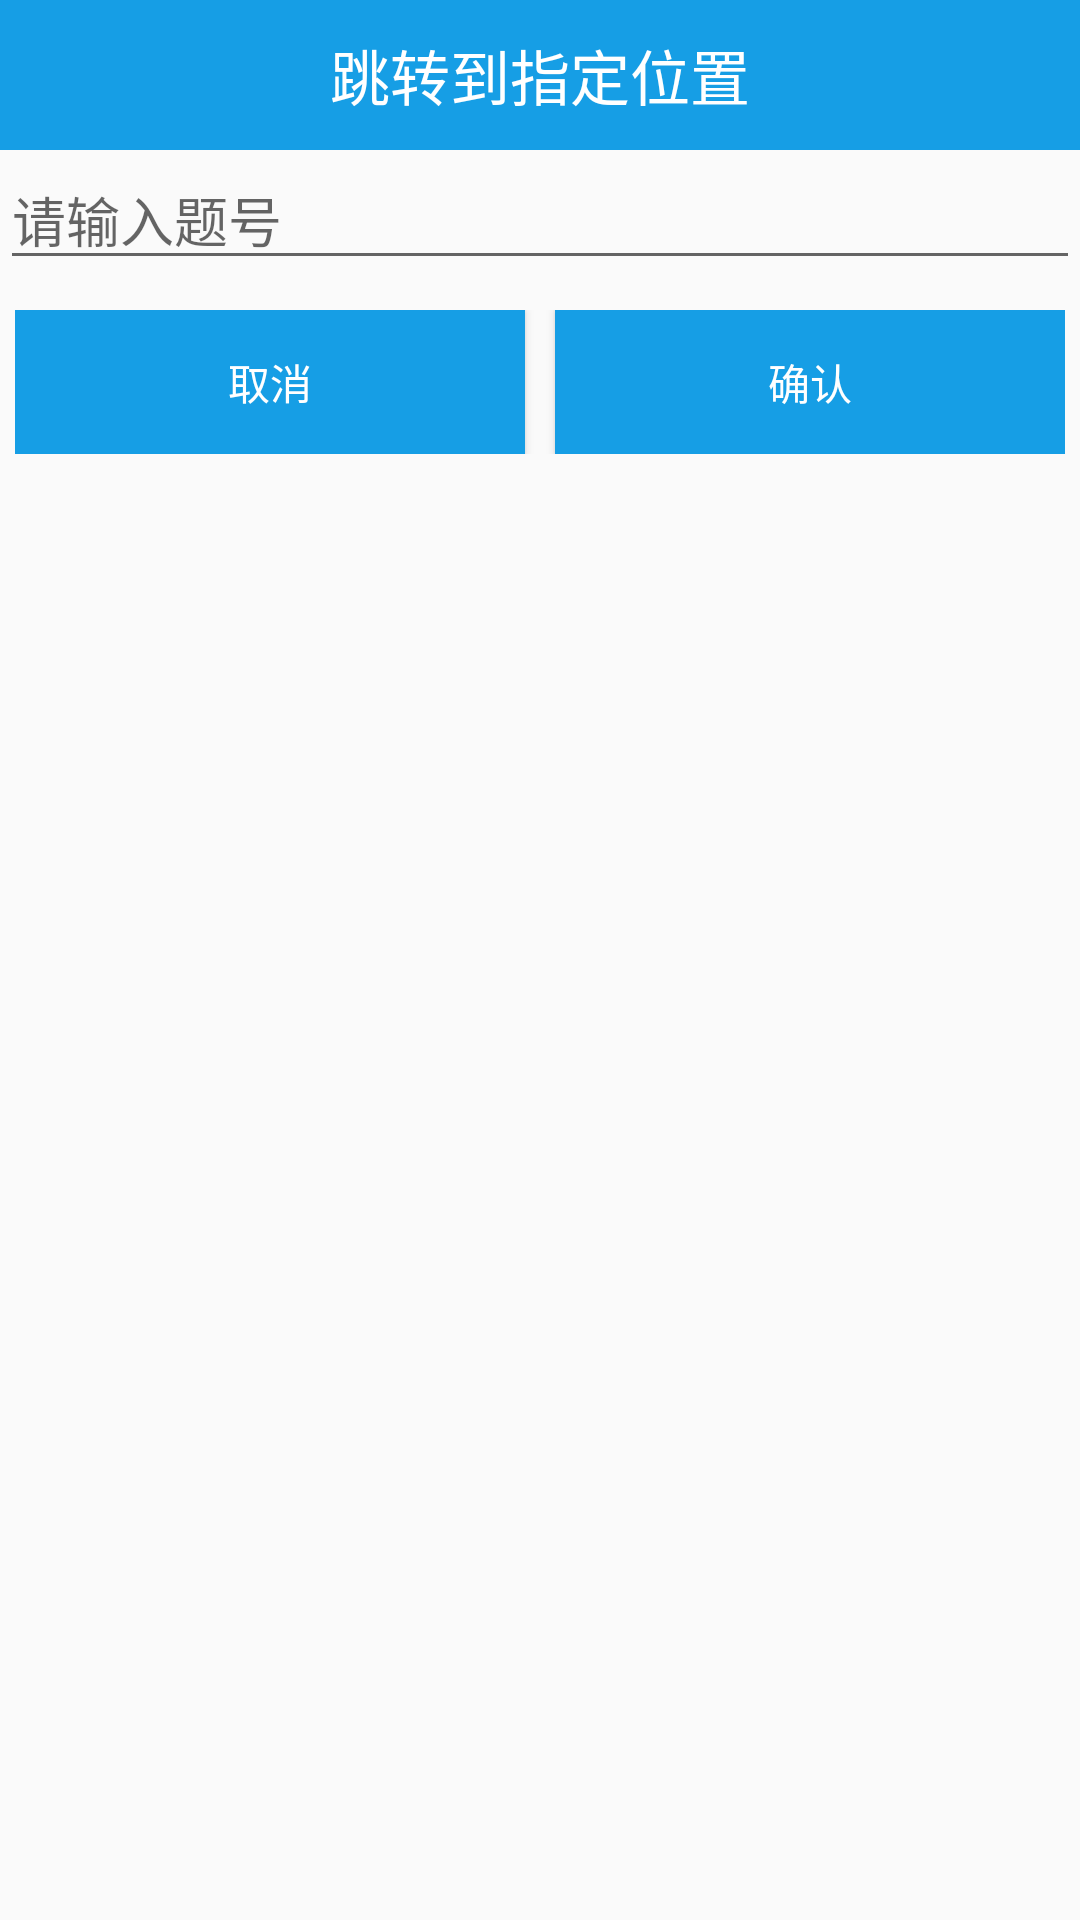

Produce the Android XML layout that renders to this screen, including the resource entries it uses.
<!-- AndroidManifest.xml: application theme Theme.IdeologicalExercise -->
<!-- res/layout/dialog.xml -->
<?xml version="1.0" encoding="utf-8"?>
<LinearLayout xmlns:android="http://schemas.android.com/apk/res/android"
    android:layout_width="match_parent"
    android:layout_height="match_parent"
    android:orientation="vertical">
    <TextView android:id="@+id/textView"
        android:layout_width="match_parent"
        android:layout_height="50dp"
        android:background="#169ee5"
        android:gravity="center"
        android:text="跳转到指定位置"
        android:textColor="@android:color/white"
        android:textSize="20sp" />
    <EditText android:id="@+id/et_position"
        android:layout_width="match_parent"
        android:layout_height="wrap_content"
        android:hint="请输入题号"
        android:inputType="number"
        android:textSize="18sp" />

    <LinearLayout android:layout_width="match_parent"
        android:layout_height="wrap_content"
        android:layout_marginBottom="5dp"
        android:layout_marginTop="10dp"
        android:orientation="horizontal"
        android:paddingLeft="5dp"
        android:paddingRight="5dp">
        <Button
            android:id="@+id/btn_cancel"
            android:layout_width="0dp"
            android:layout_height="wrap_content"
            android:layout_marginRight="10dp"
            android:layout_weight="1"
            android:background="#169ee5"
            android:text="取消"
            android:textColor="@android:color/white"
            android:textSize="14sp" />
        <Button android:id="@+id/btn_confirm"
            android:layout_width="0dp"
            android:layout_height="wrap_content"
            android:layout_weight="1"
            android:background="#169ee5"
            android:text="确认"
            android:textColor="@android:color/white"
            android:textSize="14sp" />
    </LinearLayout>
</LinearLayout>
<!-- resources referenced by this layout -->
<resources>
  <style name="Theme.IdeologicalExercise" parent="Theme.MaterialComponents.DayNight.NoActionBar.Bridge">
          
          <item name="colorPrimary">#aaaaff</item>
          <item name="colorPrimaryVariant">#17abe3</item>
          <item name="colorOnPrimary">#17abe3</item>
          
          <item name="colorSecondary">@color/teal_200</item>
          <item name="colorSecondaryVariant">@color/teal_700</item>
          <item name="colorOnSecondary">@color/black</item>
          
          <item name="android:statusBarColor" tools:targetApi="l">?attr/colorPrimaryVariant</item>
          
      </style>
  <color name="teal_200">#FF03DAC5</color>
  <color name="teal_700">#FF018786</color>
  <color name="black">#FF000000</color>
</resources>
